Run: headless pygame with SDL's dummy video driver; simulated clock (each Clock.tick advances the game by its frame time, no real sleeping); random seed 0; keys injected as events and as key.get_pressed() state; no mouse input.
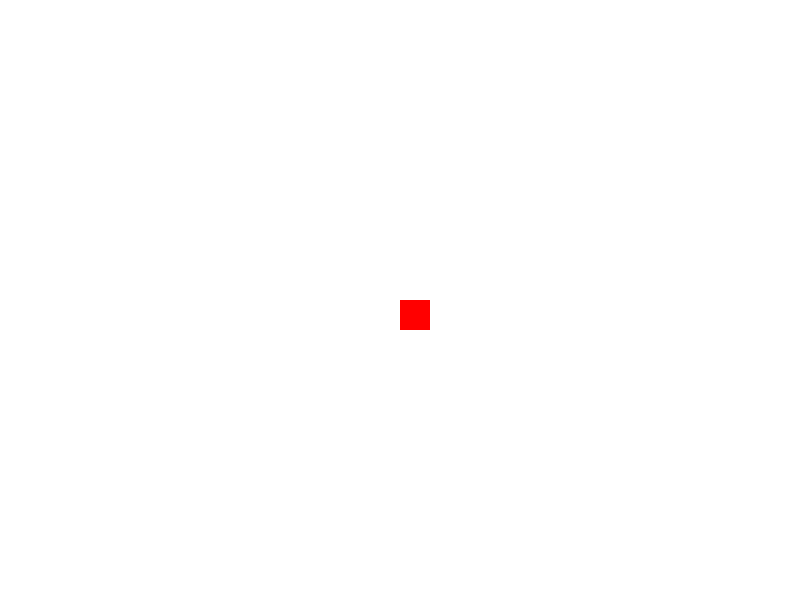
Frame 1 of 4 · flips 1–60 · no input
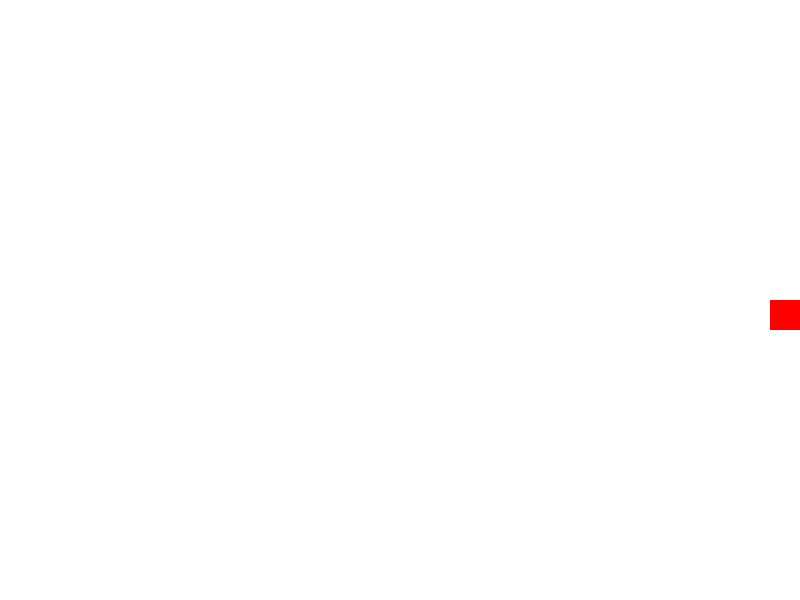
Frame 2 of 4 · flips 61–180 · tapped SPACE, RETURN · held RIGHT (→), D
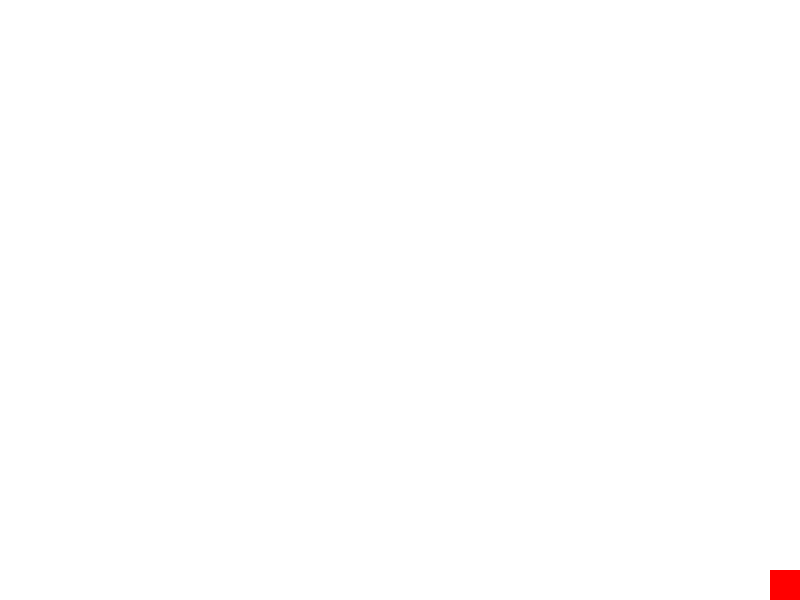
Frame 3 of 4 · flips 181–300 · held DOWN (↓), S
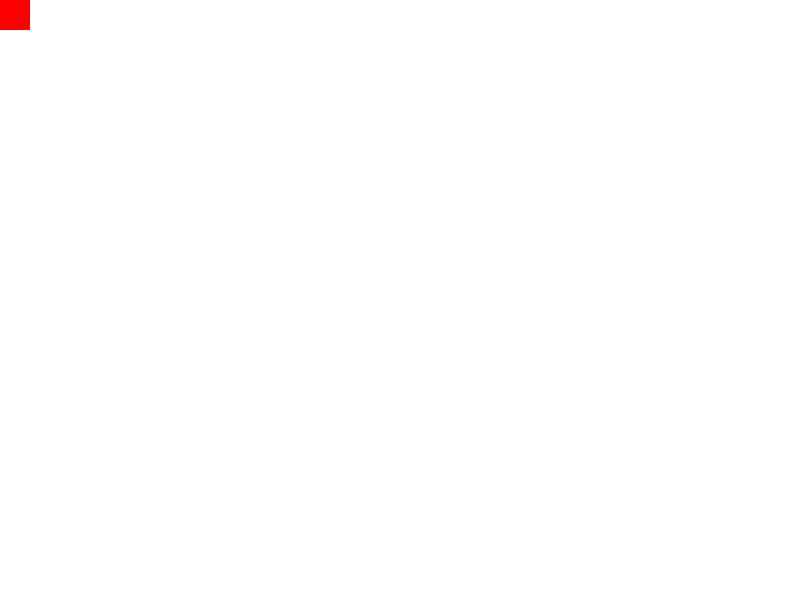
Frame 4 of 4 · flips 301–420 · held LEFT (←), A, UP (↑), W

The pygame program that drew these frames:

import pygame
import sys

# Initialize Pygame
pygame.init()

# Set up display
width, height = 800, 600
screen = pygame.display.set_mode((width, height))
pygame.display.set_caption('Basic Game')
clock = pygame.time.Clock()
fps = 30

# Set up colors
white = (255,255,255)
red = (255,0,0)
green = (0,255,0)
blue = (0,0,255)
black = (0,0,0)

# Set up player
player = pygame.Rect(width // 2, height // 2, 30, 30)
player_speed = 10

# Game loop
while True:
    for event in pygame.event.get():
        if event.type == pygame.QUIT:
            pygame.quit()
            sys.exit()

    keys = pygame.key.get_pressed()
    
    # Move player
    if keys[pygame.K_a]:
        player = player.move(-player_speed, 0)
    if keys[pygame.K_d]:
        player = player.move(player_speed, 0)
    if keys[pygame.K_w]:
        player = player.move(0, -player_speed)
    if keys[pygame.K_s]:
        player = player.move(0, player_speed)
    
    # prevent to out of screen
    player = player.clamp(0,0,width,height)

    # Fill screen
    screen.fill(white)

    # Draw player
    pygame.draw.rect(screen, red, player)

    # Update display
    pygame.display.update()
    clock.tick(fps)
